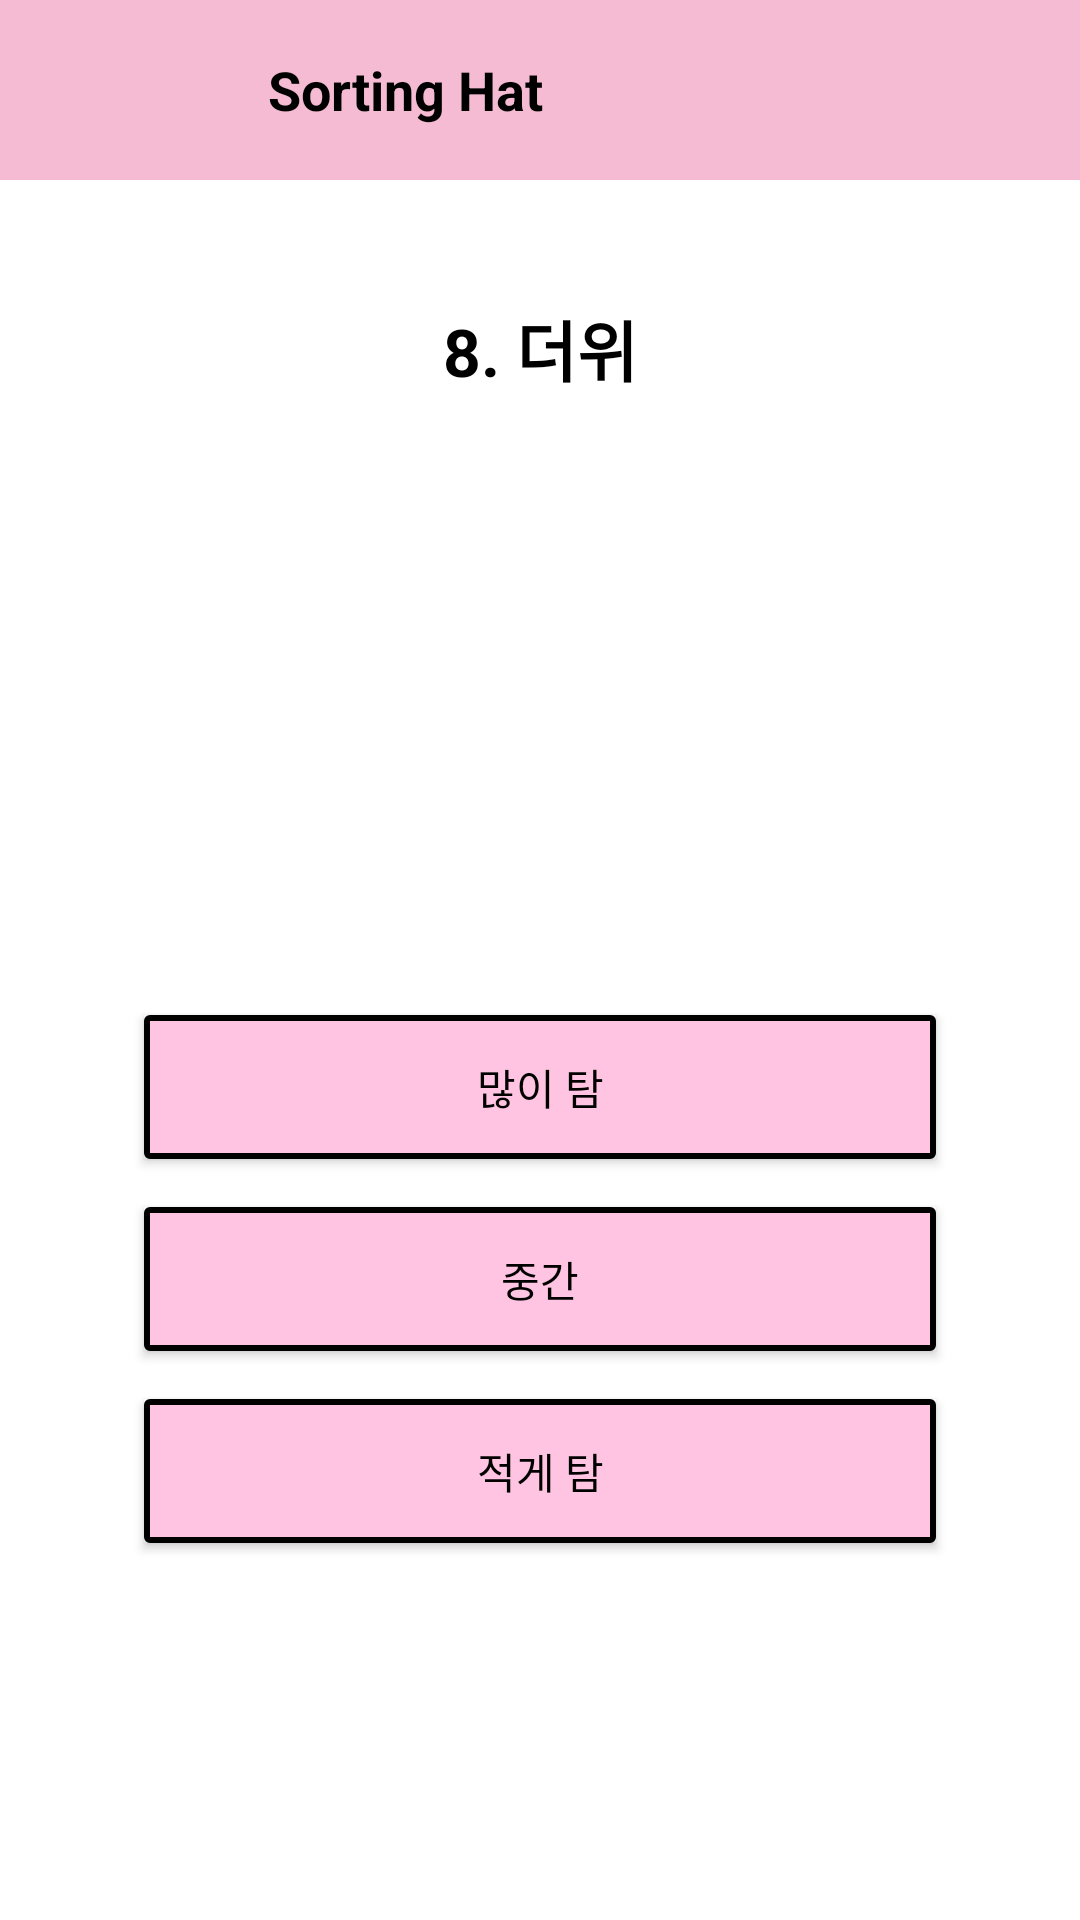

This screen was rendered from an Android layout file. Write that file and the resources it references.
<!-- AndroidManifest.xml: application theme Theme.RoommatePlatform -->
<!-- res/layout/checklist8.xml -->
<?xml version="1.0" encoding="utf-8"?>
<androidx.constraintlayout.widget.ConstraintLayout
    xmlns:android="http://schemas.android.com/apk/res/android"
    xmlns:app="http://schemas.android.com/apk/res-auto"
    xmlns:tools="http://schemas.android.com/tools"
    android:layout_width="match_parent"
    android:layout_height="match_parent"
    android:background="#FFFFFF"
    android:fitsSystemWindows="true">

    
    <LinearLayout
        android:id="@+id/headerLayout"
        android:layout_width="match_parent"
        android:layout_height="60dp"
        android:orientation="horizontal"
        android:background="#F4BBD3"
        android:gravity="center_vertical"
        android:paddingStart="16dp"
        android:paddingEnd="16dp"
        app:layout_constraintTop_toTopOf="parent" >

        <ImageView
            android:layout_width="80dp"
            android:layout_height="80dp"
            android:contentDescription="Sorting Hat"
            android:src="@drawable/sortinghat"
            android:layout_marginLeft="-15dp" />

        <TextView
            android:layout_width="wrap_content"
            android:layout_height="wrap_content"
            android:text="Sorting Hat"
            android:textStyle="bold"
            android:textSize="18sp"
            android:textColor="#000000"
            android:layout_marginStart="8dp" />
    </LinearLayout>

    <ScrollView
        android:id="@+id/scrollView"
        android:layout_width="0dp"
        android:layout_height="0dp"
        app:layout_constraintTop_toBottomOf="@id/headerLayout"
        app:layout_constraintBottom_toTopOf="@+id/bottomNavigationLayout"
        app:layout_constraintStart_toStartOf="parent"
        app:layout_constraintEnd_toEndOf="parent"
        android:fillViewport="true">

        <androidx.constraintlayout.widget.ConstraintLayout
            android:layout_width="match_parent"
            android:layout_height="wrap_content"
            android:padding="16dp">

            <TextView
                android:id="@+id/tvQuestionTitle"
                android:layout_width="wrap_content"
                android:layout_height="wrap_content"
                android:text="8. 더위"
                android:textSize="22sp"
                android:textStyle="bold"
                android:textColor="@android:color/black"
                app:layout_constraintTop_toTopOf="parent"
                app:layout_constraintStart_toStartOf="parent"
                app:layout_constraintEnd_toEndOf="parent"
                android:layout_marginTop="24dp"/>

            <ImageView
                android:id="@+id/ivCenterImage"
                android:layout_width="150dp"
                android:layout_height="150dp"
                android:src="@drawable/sortinghat"
                android:contentDescription="마법사 모자 이미지"
                app:layout_constraintTop_toBottomOf="@id/tvQuestionTitle"
                app:layout_constraintStart_toStartOf="parent"
                app:layout_constraintEnd_toEndOf="parent"
                android:layout_marginTop="24dp"/>

            <androidx.appcompat.widget.AppCompatButton
                android:id="@+id/btnOption1"
                android:layout_width="0dp"
                android:layout_height="wrap_content"
                android:text="많이 탐"
                android:background="@drawable/rounded_button"
                android:textColor="@color/black"
                android:paddingTop="12dp"
                android:paddingBottom="12dp"
                app:layout_constraintTop_toBottomOf="@id/ivCenterImage"
                app:layout_constraintStart_toStartOf="parent"
                app:layout_constraintEnd_toEndOf="parent"
                android:layout_marginTop="32dp"
                android:layout_marginStart="32dp"
                android:layout_marginEnd="32dp"/>

            <androidx.appcompat.widget.AppCompatButton
                android:id="@+id/btnOption2"
                android:layout_width="0dp"
                android:layout_height="wrap_content"
                android:text="중간"
                android:background="@drawable/rounded_button"
                android:textColor="@color/black"
                android:paddingTop="12dp"
                android:paddingBottom="12dp"
                app:layout_constraintTop_toBottomOf="@id/btnOption1"
                app:layout_constraintStart_toStartOf="@id/btnOption1"
                app:layout_constraintEnd_toEndOf="@id/btnOption1"
                android:layout_marginTop="16dp"/>

            <androidx.appcompat.widget.AppCompatButton
                android:id="@+id/btnOption3"
                android:layout_width="0dp"
                android:layout_height="wrap_content"
                android:text="적게 탐"
                android:background="@drawable/rounded_button"
                android:textColor="@color/black"
                android:paddingTop="12dp"
                android:paddingBottom="12dp"
                app:layout_constraintTop_toBottomOf="@id/btnOption2"
                app:layout_constraintStart_toStartOf="@id/btnOption2"
                app:layout_constraintEnd_toEndOf="@id/btnOption2"
                android:layout_marginTop="16dp"/>

        </androidx.constraintlayout.widget.ConstraintLayout>
    </ScrollView>

    
    <LinearLayout
        app:layout_constraintBottom_toBottomOf="parent"
        android:id="@+id/bottomNavigationLayout"
        android:layout_width="match_parent"
        android:layout_height="wrap_content"
        android:orientation="horizontal"
        android:background="#F0F0F0">
    </LinearLayout>

</androidx.constraintlayout.widget.ConstraintLayout>
<!-- resources referenced by this layout -->
<resources>
  <!-- drawable rounded_button (drawable) -->
  <?xml version="1.0" encoding="utf-8"?>
  <shape xmlns:android="http://schemas.android.com/apk/res/android" android:shape="rectangle">
      <solid android:color="#FFC4E1"/>
      <corners android:radius="1dp"/>
      <stroke android:width="2dp" android:color="#000000"/>
  </shape>
  <style name="Theme.RoommatePlatform" parent="Base.Theme.RoommatePlatform" />
  <style name="Base.Theme.RoommatePlatform" parent="Theme.Material3.DayNight.NoActionBar">
          
          
      </style>
  <!-- not gathered from this repository: default colours our renderer supplied (Android Studio template values) -->
  <color name="black">#FF000000</color>
</resources>
